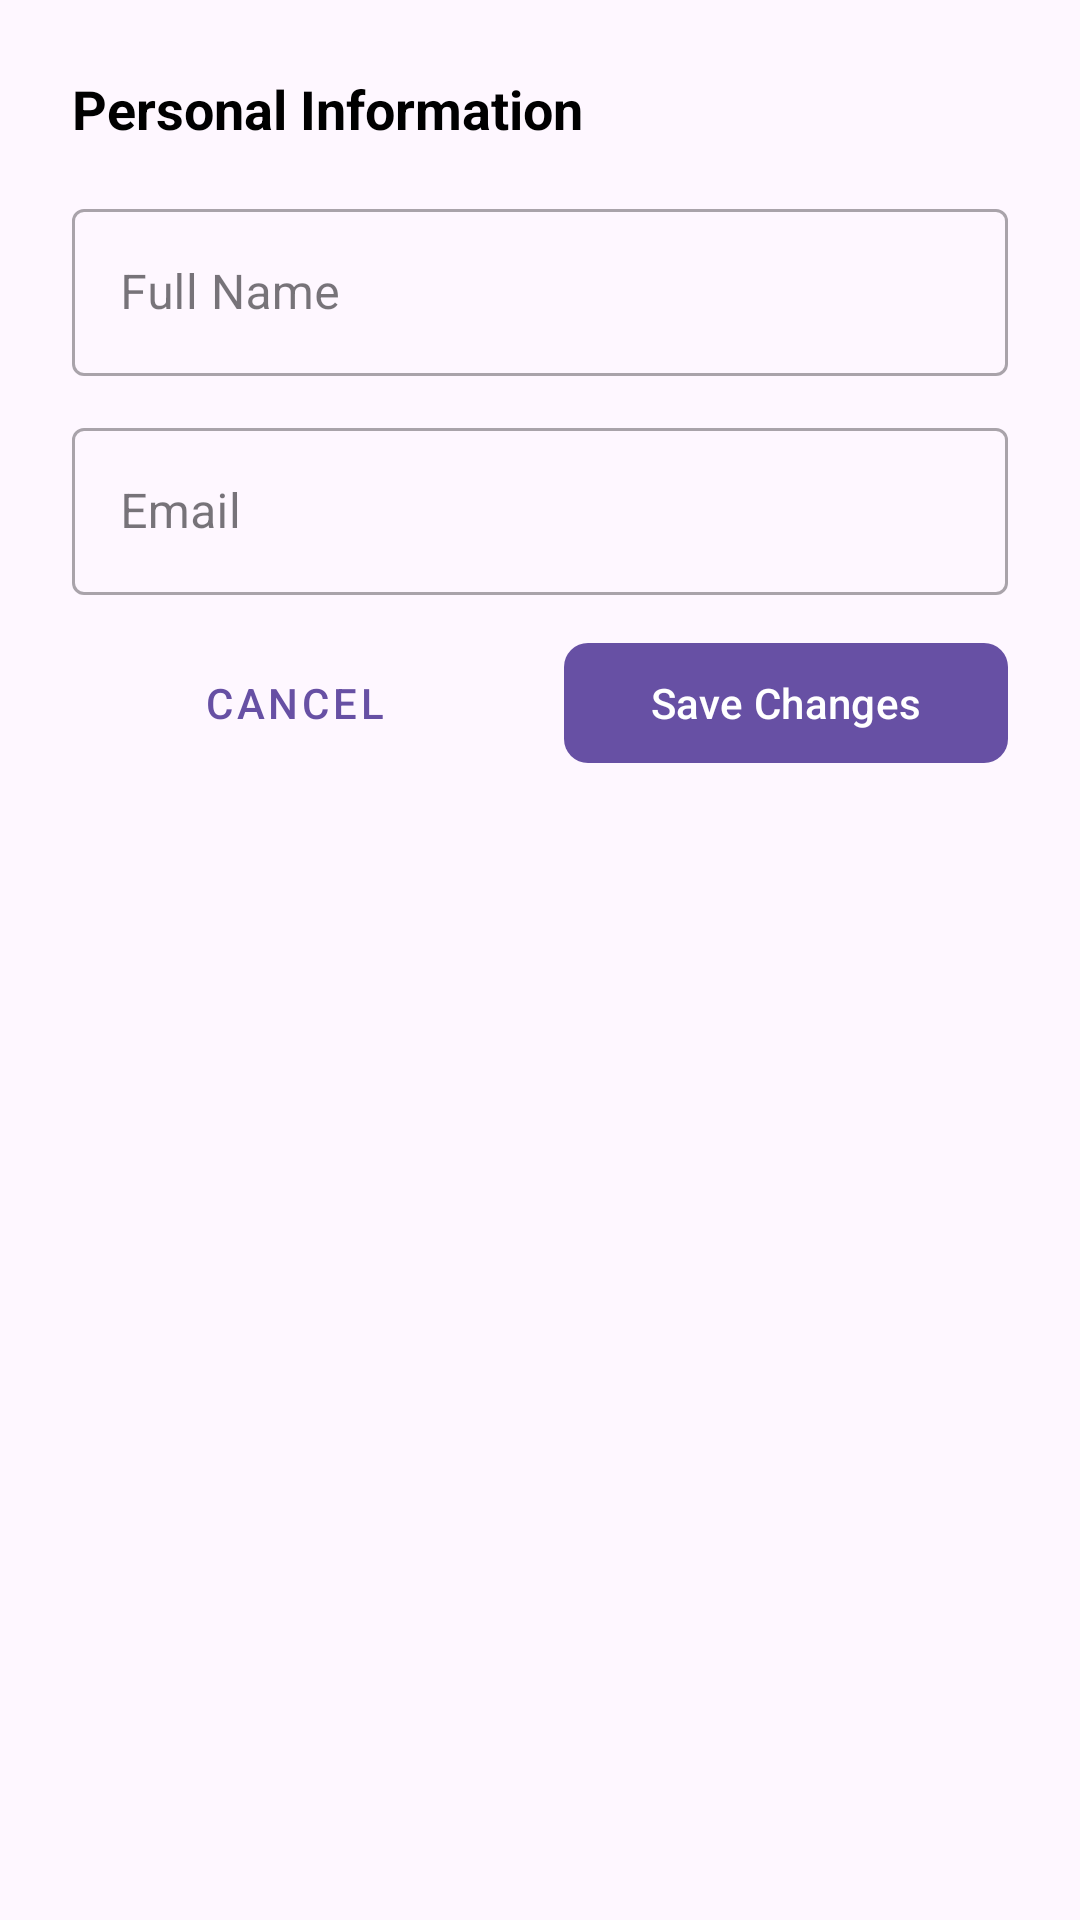

This screen was rendered from an Android layout file. Write that file and the resources it references.
<!-- AndroidManifest.xml: application theme Theme.VenueEase -->
<!-- res/layout/dialog_edit_admin_profile.xml -->
<?xml version="1.0" encoding="utf-8"?>
<LinearLayout
    xmlns:android="http://schemas.android.com/apk/res/android"
    xmlns:app="http://schemas.android.com/apk/res-auto"
    android:layout_width="match_parent"
    android:layout_height="wrap_content"
    android:orientation="vertical"
    android:padding="24dp">

    <TextView
        android:layout_width="wrap_content"
        android:layout_height="wrap_content"
        android:text="Personal Information"
        android:textSize="18sp"
        android:textStyle="bold"
        android:textColor="@android:color/black"
        android:layout_marginBottom="16dp"/>

    <com.google.android.material.textfield.TextInputLayout
        android:id="@+id/til_edit_fullname"
        style="@style/Widget.MaterialComponents.TextInputLayout.OutlinedBox"
        android:layout_width="match_parent"
        android:layout_height="wrap_content"
        android:hint="Full Name"
        android:layout_marginBottom="12dp">
        <com.google.android.material.textfield.TextInputEditText
            android:id="@+id/et_edit_fullname"
            android:layout_width="match_parent"
            android:layout_height="wrap_content"
            android:inputType="textPersonName"/>
    </com.google.android.material.textfield.TextInputLayout>

    <com.google.android.material.textfield.TextInputLayout
        android:id="@+id/til_edit_email"
        style="@style/Widget.MaterialComponents.TextInputLayout.OutlinedBox"
        android:layout_width="match_parent"
        android:layout_height="wrap_content"
        android:hint="Email"
        android:layout_marginBottom="12dp">
        <com.google.android.material.textfield.TextInputEditText
            android:id="@+id/et_edit_email"
            android:layout_width="match_parent"
            android:layout_height="wrap_content"
            android:inputType="textEmailAddress"
            android:enabled="false"/> </com.google.android.material.textfield.TextInputLayout>

    <LinearLayout
        android:layout_width="match_parent"
        android:layout_height="wrap_content"
        android:orientation="horizontal">
        <com.google.android.material.button.MaterialButton
            android:id="@+id/btn_cancel_edit"
            style="@style/Widget.MaterialComponents.Button.TextButton"
            android:layout_width="0dp"
            android:layout_weight="1"
            android:layout_height="wrap_content"
            android:text="Cancel"
            android:layout_marginEnd="8dp"/>
        <com.google.android.material.button.MaterialButton
            android:id="@+id/btn_save_changes"
            android:layout_width="0dp"
            android:layout_weight="1"
            android:layout_height="wrap_content"
            android:text="Save Changes"
            app:cornerRadius="8dp"
            android:layout_marginStart="8dp"/>
    </LinearLayout>

</LinearLayout>
<!-- resources referenced by this layout -->
<resources>
  <style name="Theme.VenueEase" parent="Base.Theme.VenueEase" />
  <style name="Base.Theme.VenueEase" parent="Theme.Material3.DayNight.NoActionBar">
          
          
      </style>
</resources>
